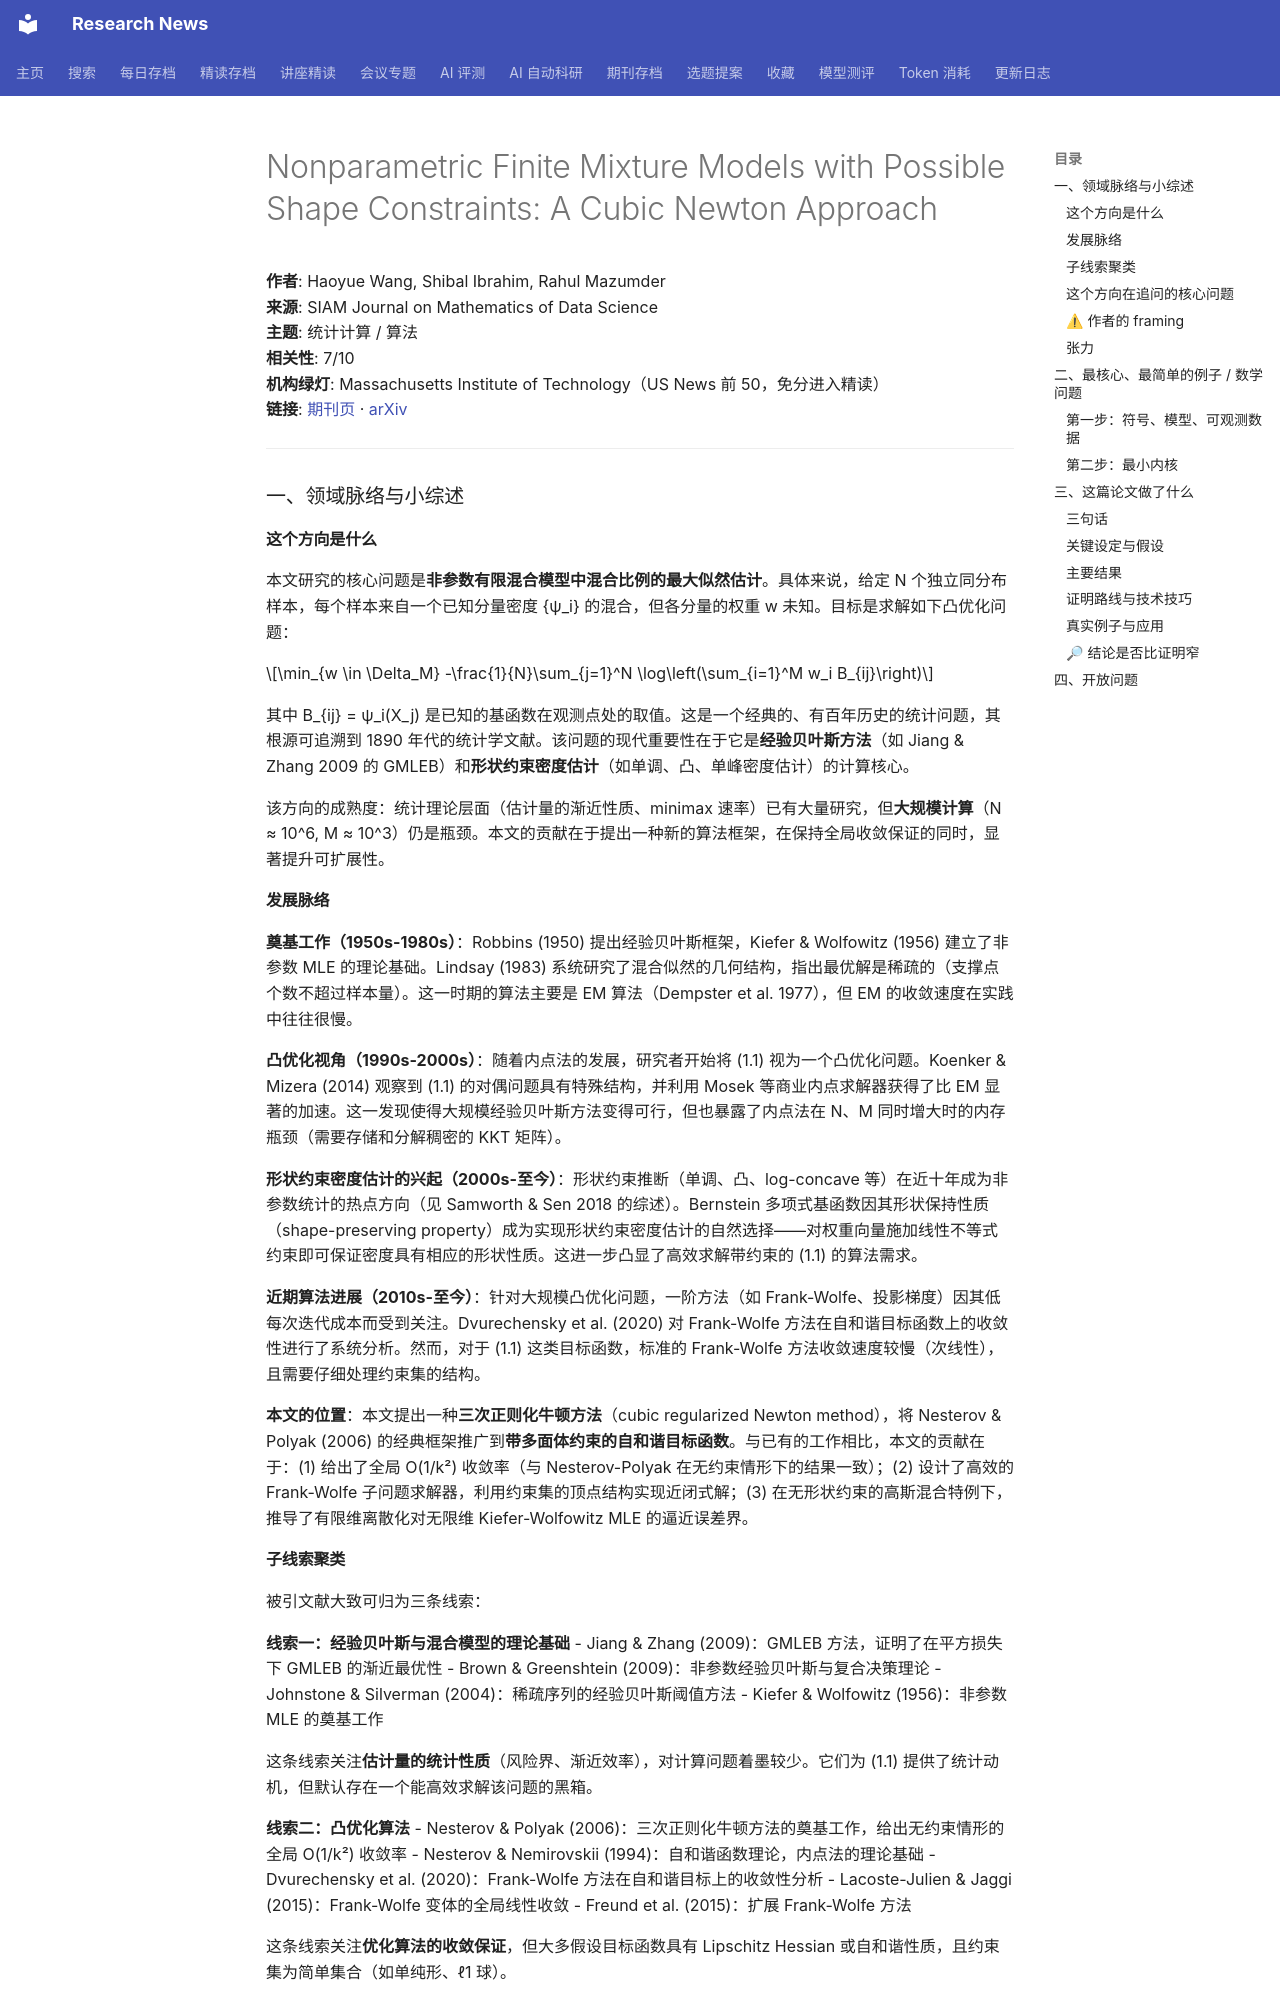

repository: cxy0714/research-news · page: deep_reads/2026-10-17-10.1137_21m1430972/index.html · generator: mkdocs

# Nonparametric Finite Mixture Models with Possible Shape Constraints: A Cubic Newton Approach

**作者**: Haoyue Wang, Shibal Ibrahim, Rahul Mazumder  
**来源**: SIAM Journal on Mathematics of Data Science  
**主题**: 统计计算 / 算法  
**相关性**: 7/10  
**机构绿灯**: Massachusetts Institute of Technology（US News 前 50，免分进入精读）  
**链接**: [期刊页](https://doi.org/10.1137/21m1430972) · [arXiv](https://arxiv.org/abs/2107.08535)

---

### 一、领域脉络与小综述

#### 这个方向是什么

本文研究的核心问题是**非参数有限混合模型中混合比例的最大似然估计**。具体来说，给定 N 个独立同分布样本，每个样本来自一个已知分量密度 {ψ_i} 的混合，但各分量的权重 w 未知。目标是求解如下凸优化问题：

$$\min_{w \in \Delta_M} -\frac{1}{N}\sum_{j=1}^N \log\left(\sum_{i=1}^M w_i B_{ij}\right)$$

其中 B_{ij} = ψ_i(X_j) 是已知的基函数在观测点处的取值。这是一个经典的、有百年历史的统计问题，其根源可追溯到 1890 年代的统计学文献。该问题的现代重要性在于它是**经验贝叶斯方法**（如 Jiang & Zhang 2009 的 GMLEB）和**形状约束密度估计**（如单调、凸、单峰密度估计）的计算核心。

该方向的成熟度：统计理论层面（估计量的渐近性质、minimax 速率）已有大量研究，但**大规模计算**（N ≈ 10^6, M ≈ 10^3）仍是瓶颈。本文的贡献在于提出一种新的算法框架，在保持全局收敛保证的同时，显著提升可扩展性。

#### 发展脉络

**奠基工作（1950s-1980s）**：Robbins (1950) 提出经验贝叶斯框架，Kiefer & Wolfowitz (1956) 建立了非参数 MLE 的理论基础。Lindsay (1983) 系统研究了混合似然的几何结构，指出最优解是稀疏的（支撑点个数不超过样本量）。这一时期的算法主要是 EM 算法（Dempster et al. 1977），但 EM 的收敛速度在实践中往往很慢。

**凸优化视角（1990s-2000s）**：随着内点法的发展，研究者开始将 (1.1) 视为一个凸优化问题。Koenker & Mizera (2014) 观察到 (1.1) 的对偶问题具有特殊结构，并利用 Mosek 等商业内点求解器获得了比 EM 显著的加速。这一发现使得大规模经验贝叶斯方法变得可行，但也暴露了内点法在 N、M 同时增大时的内存瓶颈（需要存储和分解稠密的 KKT 矩阵）。

**形状约束密度估计的兴起（2000s-至今）**：形状约束推断（单调、凸、log-concave 等）在近十年成为非参数统计的热点方向（见 Samworth & Sen 2018 的综述）。Bernstein 多项式基函数因其形状保持性质（shape-preserving property）成为实现形状约束密度估计的自然选择——对权重向量施加线性不等式约束即可保证密度具有相应的形状性质。这进一步凸显了高效求解带约束的 (1.1) 的算法需求。

**近期算法进展（2010s-至今）**：针对大规模凸优化问题，一阶方法（如 Frank-Wolfe、投影梯度）因其低每次迭代成本而受到关注。Dvurechensky et al. (2020) 对 Frank-Wolfe 方法在自和谐目标函数上的收敛性进行了系统分析。然而，对于 (1.1) 这类目标函数，标准的 Frank-Wolfe 方法收敛速度较慢（次线性），且需要仔细处理约束集的结构。

**本文的位置**：本文提出一种**三次正则化牛顿方法**（cubic regularized Newton method），将 Nesterov & Polyak (2006) 的经典框架推广到**带多面体约束的自和谐目标函数**。与已有的工作相比，本文的贡献在于：(1) 给出了全局 O(1/k²) 收敛率（与 Nesterov-Polyak 在无约束情形下的结果一致）；(2) 设计了高效的 Frank-Wolfe 子问题求解器，利用约束集的顶点结构实现近闭式解；(3) 在无形状约束的高斯混合特例下，推导了有限维离散化对无限维 Kiefer-Wolfowitz MLE 的逼近误差界。
